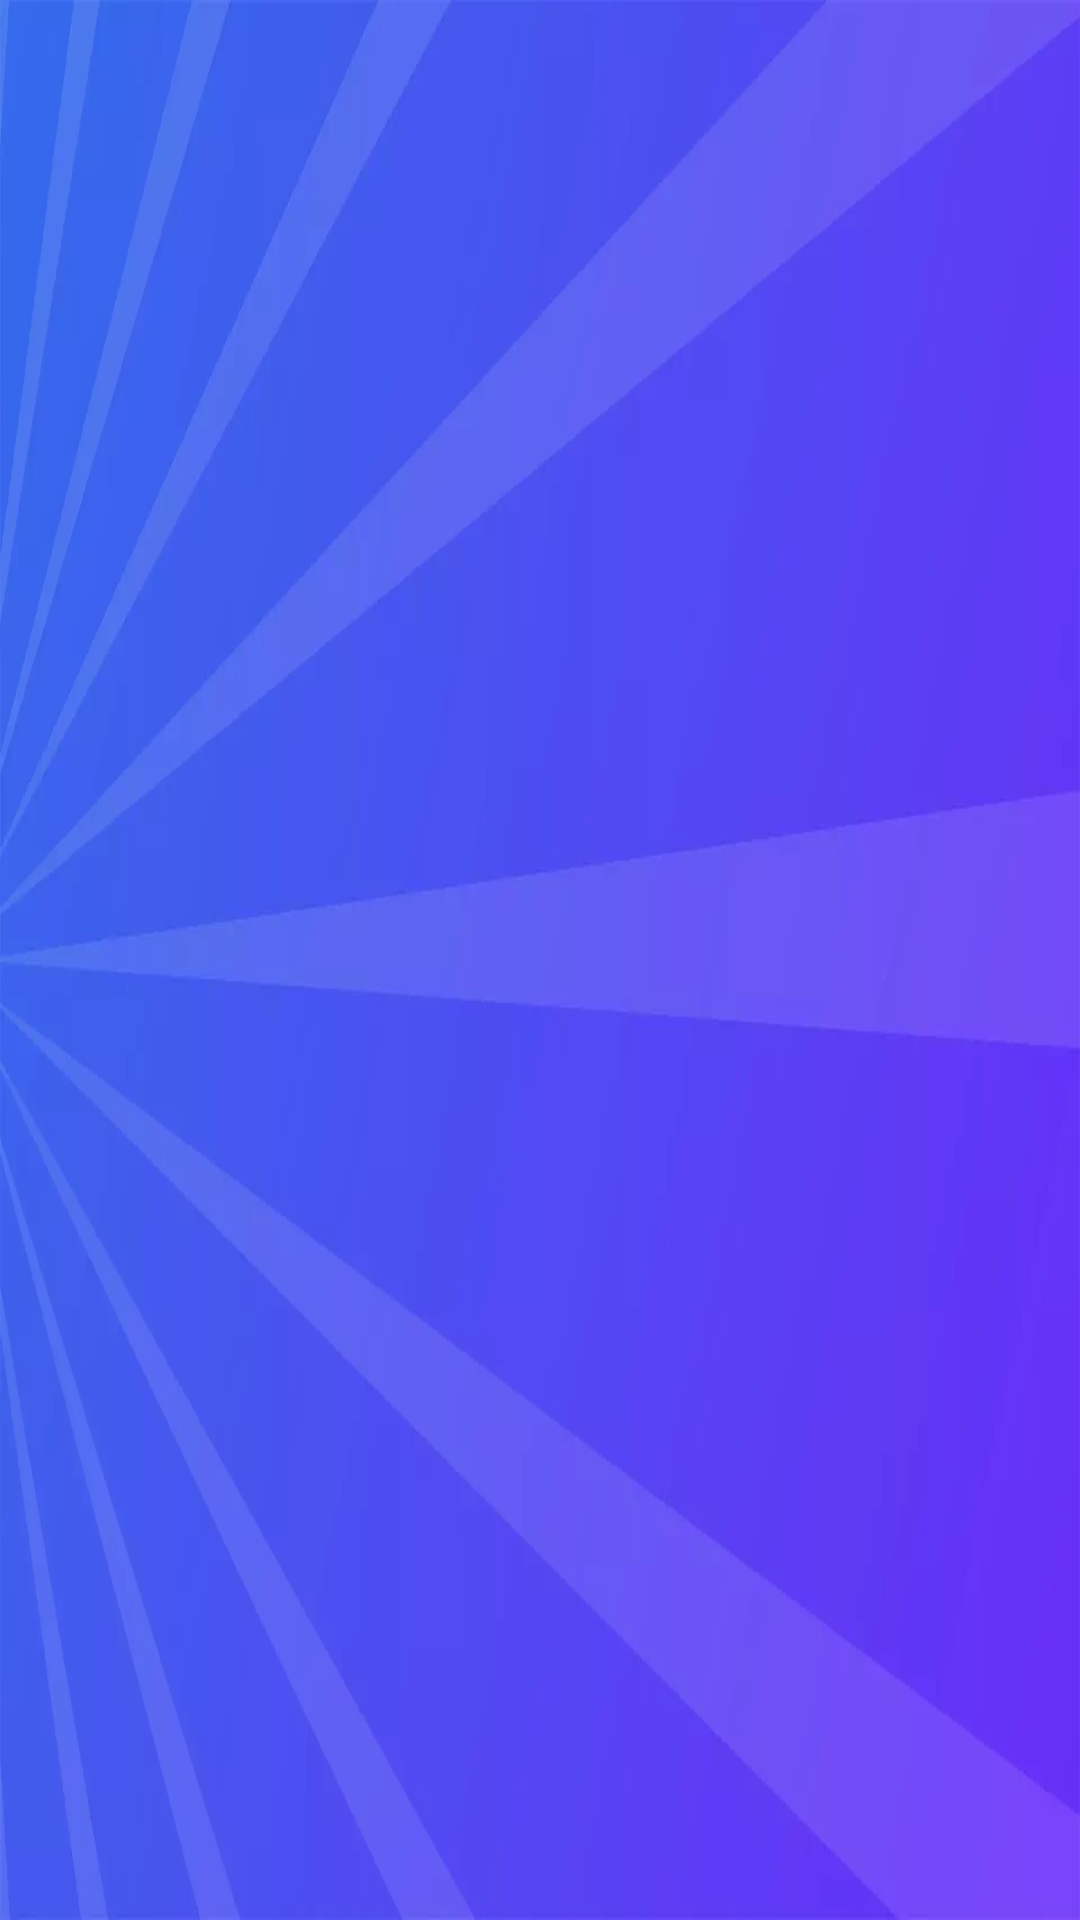

Produce the Android XML layout that renders to this screen, including the resource entries it uses.
<!-- AndroidManifest.xml: application theme Theme.AppCompat.Light.NoActionBar.FullScreen -->
<!-- res/layout/activity_main.xml -->
<?xml version="1.0" encoding="utf-8"?>
<FrameLayout xmlns:android="http://schemas.android.com/apk/res/android"
    xmlns:tools="http://schemas.android.com/tools"
    android:layout_width="match_parent"
    android:layout_height="match_parent"
    tools:context="dev.m.skrzypka.pmilion.MainActivity"
    android:background="@drawable/background"
    android:id="@+id/container"/>
<!-- resources referenced by this layout -->
<resources>
  <!-- drawable background: webp bitmap (drawable-hdpi, 6204 bytes) -->
  <style name="Theme.AppCompat.Light.NoActionBar.FullScreen" parent="Theme.AppCompat.Light">
          <item name="colorPrimary">@color/colorPrimary</item>
          <item name="colorPrimaryDark">@color/colorPrimaryDark</item>
          <item name="colorAccent">@color/colorAccent</item>
  
          <item name="windowNoTitle">true</item>
          <item name="windowActionBar">false</item>
          <item name="android:windowFullscreen">true</item>
      </style>
  <!-- not gathered from this repository: default colours our renderer supplied (Android Studio template values) -->
  <color name="colorPrimary">#FF6200EE</color>
  <color name="colorPrimaryDark">#FF3700B3</color>
  <color name="colorAccent">#FF03DAC5</color>
</resources>
